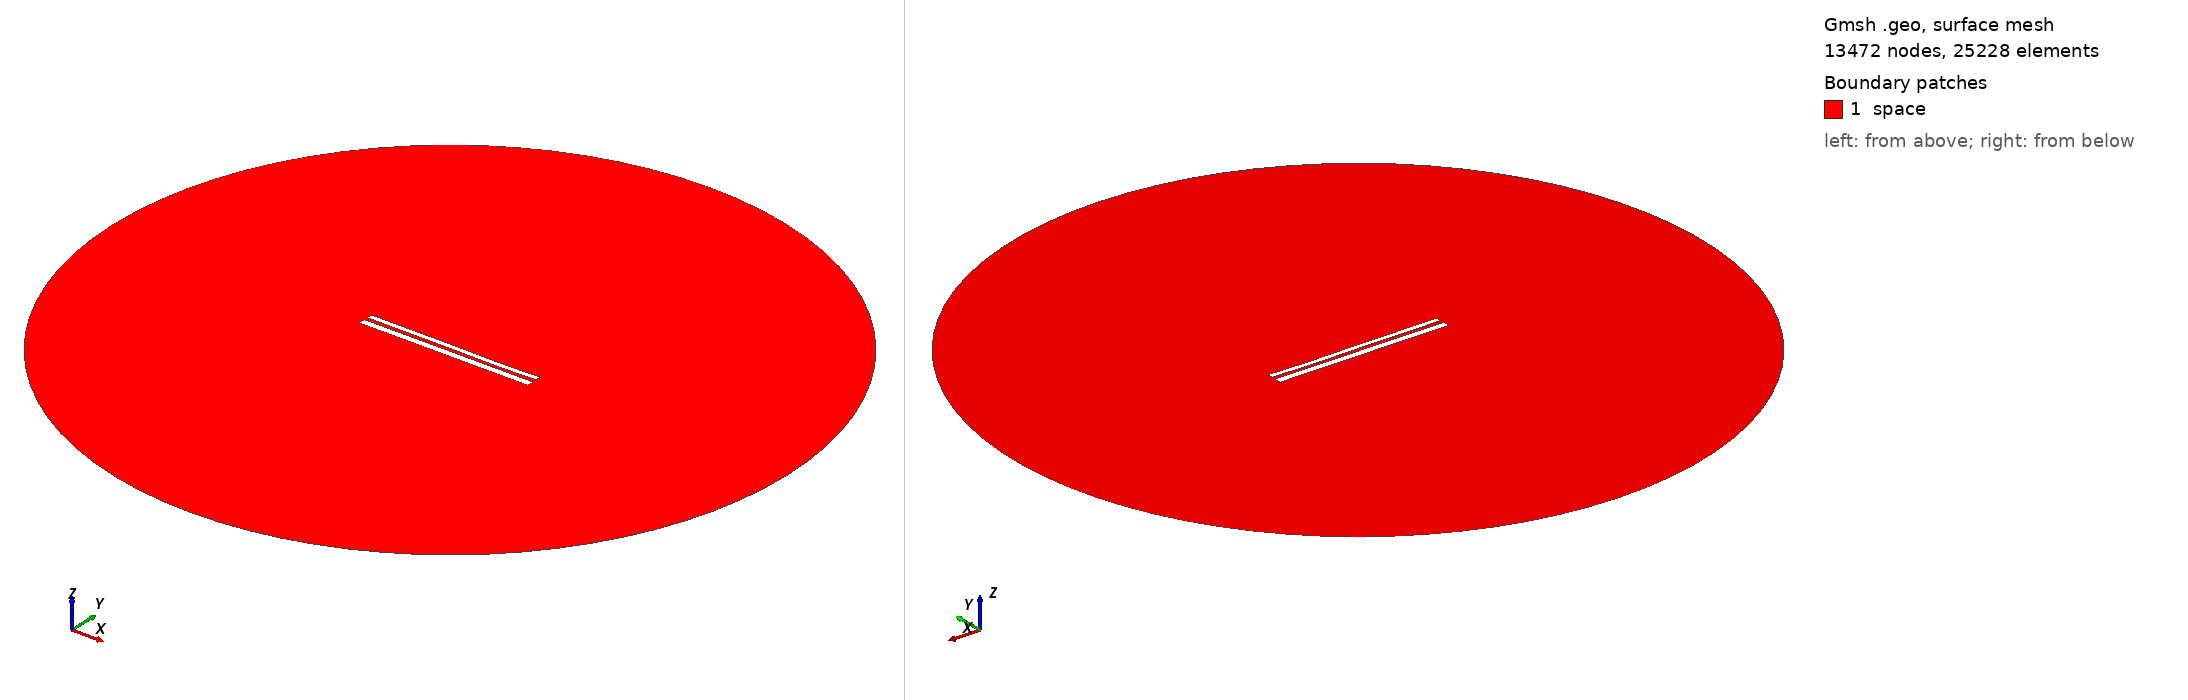

Gmsh geometry script, surface-meshed: 13472 nodes, 25228 surface elements. Boundary patches (legend numbers): 1 space. Left view from above one corner, right view from below the opposite corner. Legend entries are the model's physical surfaces. The drawing asked Gmsh for element sizes between 1% and 20% of the model's largest extent; the script's own settings can give other sizes.

=== 10667.geo (drawn) ===
//---------------------------------------
// Geometry kernel
//---------------------------------------

SetFactory("OpenCASCADE");



//---------------------------------------
// Parameters of the geometry
//---------------------------------------

// Overetch of the upper plate
overetch = 0.375;

// Distance between the plates
distance = 2.0;

// Discretization over the x axis (for the deformation)
nx = 50; 

// Length of the plate
L = 100 - overetch; 

// Number of modes
n = 4; 

// 1st mode coefficient
coeff(1) = -0.15;
beta(1) = 0.596864 * 3.1415926535 / L;

// 2nd mode coefficient
coeff(2) = -0.075;
beta(2) = 1.49418 * 3.1415926535 / L;

// 3rd mode coefficient
coeff(3) = 0.07499999999999998;
beta(3) = 2.50025 * 3.1415926535 / L;

// 4th mode coefficient
coeff(4) = -0.075;
beta(4) = 3.49999 * 3.1415926535 / L;



//---------------------------------------
// Upper plate (deformed rectangle)
//---------------------------------------

// Coordiantes of the upper plate
xmin = -50;
xmax = 50 - overetch;

// Height of the upper plate
yheight = 4 - 2 * overetch;

// Indexes of the points
UpperID[] = {};
LowerID[] = {};
LeftID[] = {};
RightID[] = {};

// Point index
p = 1;

// Horizontal edges
For i In {1:nx}
    x = xmin + (i-1)*(xmax - xmin)/(nx-1);

    y_bottom = distance / 2 + overetch;
    For j In {1:n}
        C = (Cosh(beta(j)*L) + Cos(beta(j)*L)) / (Sinh(beta(j)*L) + Sin(beta(j)*L));
        y_bottom  = y_bottom + coeff(j) * (Cosh(beta(j)*(x+50)) - Cos(beta(j)*(x+50)) - C * (Sinh(beta(j)*(x+50)) - Sin(beta(j)*(x+50))));
    EndFor

    y_top = y_bottom + yheight;

    Point(p) = {x, y_top, 0, 1.0};
    UpperID[i] = p;
    p = p + 1;

    Point(p) = {x, y_bottom, 0, 1.0};
    LowerID[i] = p;
    p = p + 1;
EndFor

// Create point lists
UpperPts[] = {}; LowerPts[] = {};
For i In {1:nx}
  UpperPts[] += {UpperID[i]};
  LowerPts[] += {LowerID[i]};
EndFor

// Build splines
Spline(1) = {UpperPts[]};
Spline(2) = {LowerPts[]};
Line(3) = {LowerPts[nx-1], UpperPts[nx-1]};
Line(4) = {LowerPts[0], UpperPts[0]};

// Build the plane surface
Curve Loop(1) = {2, 3, -1, -4};
Plane Surface(1) = {1};



//---------------------------------------
// Lower plate (rectangle)
//---------------------------------------

// Vertices
Point(1001) = {-50, -1, 0, 1.0};
Point(1002) = { 50, -1, 0, 1.0};
Point(1003) = { 50,  -5, 0, 1.0};
Point(1004) = {-50,  -5, 0, 1.0};

// Edges
Line(5) = {1001, 1002};
Line(6) = {1002, 1003};
Line(7) = {1003, 1004};
Line(8) = {1004, 1001};

// Plane surface
Line Loop(2) = {5, 6, 7, 8};
Plane Surface(2) = {2}; 



//---------------------------------------
// Outer (fictious) boundary
//---------------------------------------

// Points
Point(1005) = {0, 0, 0};       // Center
Point(1006) = {200, 0, 0};     // Start point
Point(1007) = {0, 200, 0};     // 90 degrees
Point(1008) = {-200, 0, 0};    // 180 degrees
Point(1009) = {0, -200, 0};    // 270 degrees

// Circle arcs (each needs start, center, end)
Circle(9) = {1006, 1005, 1007};
Circle(10) = {1007, 1005, 1008};
Circle(11) = {1008, 1005, 1009};
Circle(12) = {1009, 1005, 1006};

// Plane surface for the entire domain
Curve Loop(3) = {9, 10, 11, 12};
Surface(3) = {3};

// Subtract the plates from the whole domain to obtain the actual domain where we want to solve the equations
BooleanDifference{ Surface{3}; Delete; }{ Surface{1}; Surface{2}; Delete; }




//---------------------------------------
// Transfinite Lines/Curves
//---------------------------------------

// Set the number of points on the boundaries
r = 7;

// Plates
Transfinite Curve {1, 2} = 50*r Using Progression 1;
Transfinite Curve {3, 4} = 2*r Using Progression 1;
Transfinite Line {5, 7} = 50*r Using Progression 1;
Transfinite Line {6, 8} = 2*r Using Progression 1;

// Outer boundary
Transfinite Line {9, 10, 11, 12} = 20 Using Progression 1;



//---------------------------------------
// Physical groups
//---------------------------------------                

// Physical curves (boundaries)
Physical Line("force_segment", 10) = {2};
Physical Line("upper_plate", 11) = {1, 3, 4};
Physical Line("lower_plate", 12) = {5, 6, 7, 8};
Physical Line("boundary", 20) = {9, 10, 11, 12};

// Physical Surfaces
Physical Surface("space", 30) = {3};



//---------------------------------------
// 6. Generate the Mesh
//---------------------------------------

// 2D mesh generation
Mesh 2;
